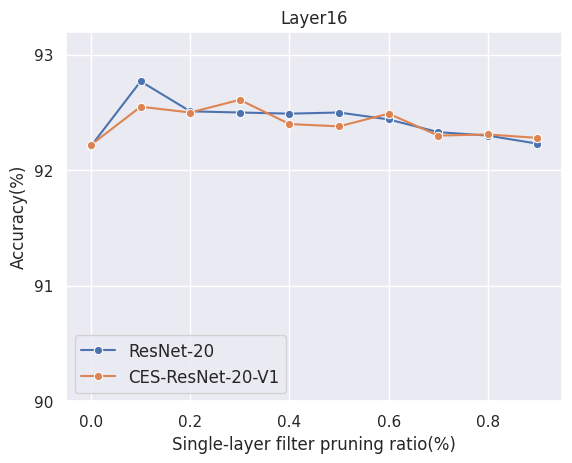

Write Python code to recreate this figure.
import seaborn as sns
import matplotlib.pyplot as plt
import pandas as pd
import matplotlib as mpl
import matplotlib.ticker as ticker
import numpy as np

plt.rcParams['savefig.dpi'] = 600
plt.rcParams['figure.dpi'] = 600
sns.set_theme(style='darkgrid')  # 图形主题
df = pd.DataFrame()

# y1 = [92.21, 92.77, 92.51, 92.59, 92.50, 92.50, 92.44, 92.33, 92.30, 92.23]
# y2 = [92.22, 92.55, 92.42, 92.62, 92.40, 92.38, 92.49, 92.11, 92.20, 92.12]

sy1 = [92.21, 92.77, 92.51, 92.50, 92.49, 92.50, 92.44, 92.33, 92.30, 92.23]
sy2 = [92.22, 92.55, 92.50, 92.61, 92.40, 92.38, 92.49, 92.30, 92.31, 92.28]


x = [0.0, 0.1, 0.2, 0.3, 0.4, 0.5, 0.6, 0.7, 0.8, 0.9]
# r20_fx = [0, 13.23, 21.73, 31.68, 47.43, 53.25, 60.98, 71.30, 80.48, 87.64, 100]

df['Single-layer filter pruning ratio(%)'] = x
df['Accuracy(%)'] = sy1
ax = sns.lineplot(data=df, x='Single-layer filter pruning ratio(%)', y='Accuracy(%)', label='ResNet-20', marker='o')

df['Accuracy(%)'] = sy2
# ax = sns.lineplot(data=df, x='Single-layer filter pruning ratio(%)', y='Accuracy(%)', label='Adapter-ResNet-20-V1', marker='o')
ax = sns.lineplot(data=df, x='Single-layer filter pruning ratio(%)', y='Accuracy(%)', label='CES-ResNet-20-V1', marker='o')
ax.yaxis.set_major_locator(ticker.MaxNLocator(integer=True))

ax.set_ylim(90, 93.2)
# ax.set_ylim(93, 94.5)
ax.set_xlim(-0.05, 0.95)
ax.set_title('Layer16')

plt.legend(loc=3, fontsize='12')
# plt.savefig('resnet-20-single-layer2.jpg')
# plt.savefig('resnet-56-single-layer2.jpg')
# plt.savefig('CES-resnet-20-single-layer2.jpg')
plt.show()

